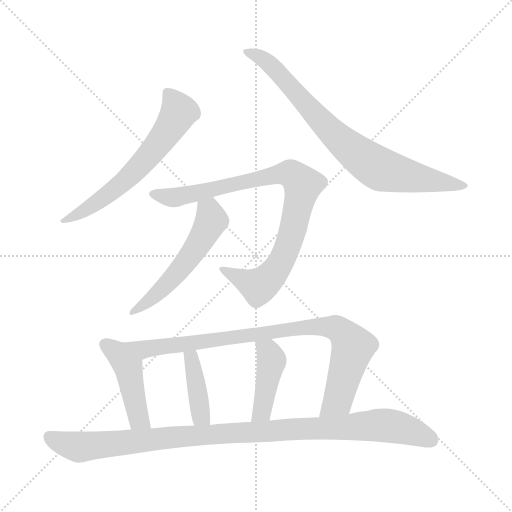
t = 0.00 s
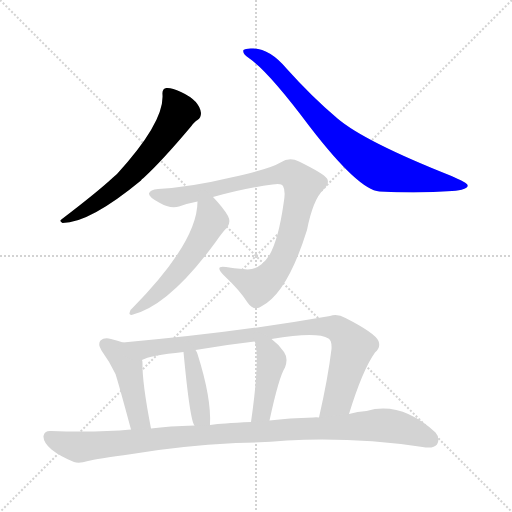
t = 1.43 s
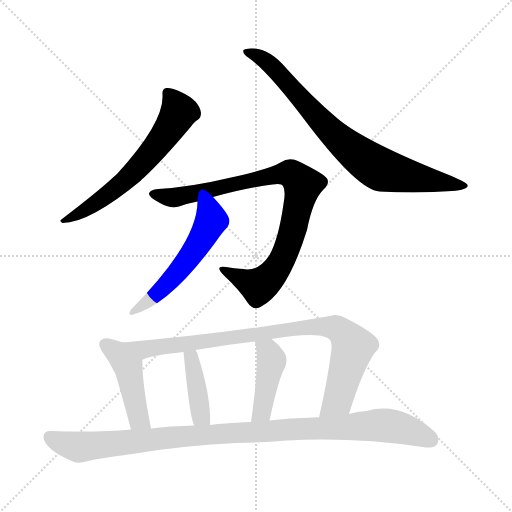
t = 2.85 s
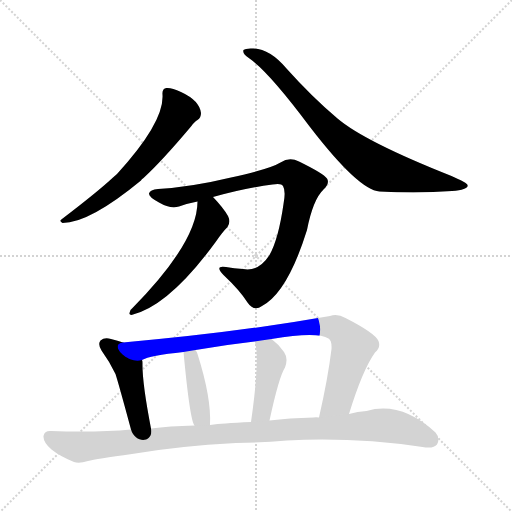
t = 4.28 s
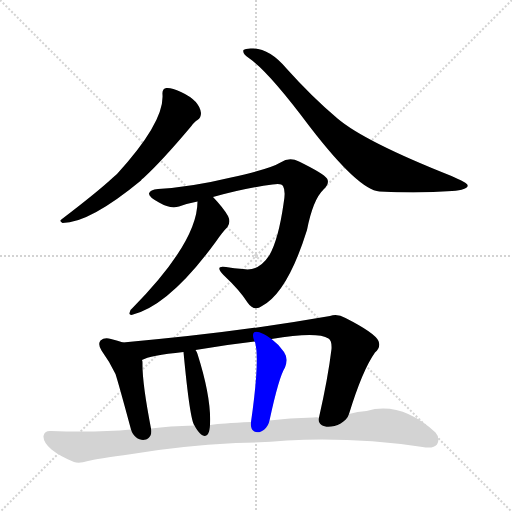
t = 5.71 s
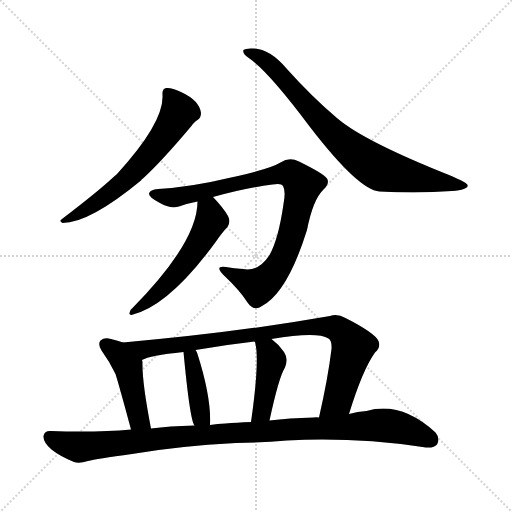
t = 7.13 s

The animated SVG that drew these frames (rendered in a browser with its animation timeline set to each time). Animation: 9 CSS @keyframes rules; one cycle of 7.13 s.

<svg version="1.1" viewBox="0 0 1024 1024" xmlns="http://www.w3.org/2000/svg">
  <g stroke="lightgray" stroke-dasharray="1,1" stroke-width="1" transform="scale(4, 4)">
    <line x1="0" y1="0" x2="256" y2="256"></line>
    <line x1="256" y1="0" x2="0" y2="256"></line>
    <line x1="128" y1="0" x2="128" y2="256"></line>
    <line x1="0" y1="128" x2="256" y2="128"></line>
  </g>
<g transform="scale(1, -1) translate(0, -900)">
   <style type="text/css">
    @keyframes keyframes0 {
      from {
       stroke: blue;
       stroke-dashoffset: 617;
       stroke-width: 128;
       }
       67% {
       animation-timing-function: step-end;
       stroke: blue;
       stroke-dashoffset: 0;
       stroke-width: 128;
       }
       to {
       stroke: black;
       stroke-width: 1024;
       }
       }
       #make-me-a-hanzi-animation-0 {
         animation: keyframes0 0.752116s both;
         animation-delay: 0.000000s;
         animation-timing-function: linear;
       }
    @keyframes keyframes1 {
      from {
       stroke: blue;
       stroke-dashoffset: 789;
       stroke-width: 128;
       }
       72% {
       animation-timing-function: step-end;
       stroke: blue;
       stroke-dashoffset: 0;
       stroke-width: 128;
       }
       to {
       stroke: black;
       stroke-width: 1024;
       }
       }
       #make-me-a-hanzi-animation-1 {
         animation: keyframes1 0.892090s both;
         animation-delay: 0.752116s;
         animation-timing-function: linear;
       }
    @keyframes keyframes2 {
      from {
       stroke: blue;
       stroke-dashoffset: 875;
       stroke-width: 128;
       }
       74% {
       animation-timing-function: step-end;
       stroke: blue;
       stroke-dashoffset: 0;
       stroke-width: 128;
       }
       to {
       stroke: black;
       stroke-width: 1024;
       }
       }
       #make-me-a-hanzi-animation-2 {
         animation: keyframes2 0.962077s both;
         animation-delay: 1.644206s;
         animation-timing-function: linear;
       }
    @keyframes keyframes3 {
      from {
       stroke: blue;
       stroke-dashoffset: 540;
       stroke-width: 128;
       }
       64% {
       animation-timing-function: step-end;
       stroke: blue;
       stroke-dashoffset: 0;
       stroke-width: 128;
       }
       to {
       stroke: black;
       stroke-width: 1024;
       }
       }
       #make-me-a-hanzi-animation-3 {
         animation: keyframes3 0.689453s both;
         animation-delay: 2.606283s;
         animation-timing-function: linear;
       }
    @keyframes keyframes4 {
      from {
       stroke: blue;
       stroke-dashoffset: 448;
       stroke-width: 128;
       }
       59% {
       animation-timing-function: step-end;
       stroke: blue;
       stroke-dashoffset: 0;
       stroke-width: 128;
       }
       to {
       stroke: black;
       stroke-width: 1024;
       }
       }
       #make-me-a-hanzi-animation-4 {
         animation: keyframes4 0.614583s both;
         animation-delay: 3.295736s;
         animation-timing-function: linear;
       }
    @keyframes keyframes5 {
      from {
       stroke: blue;
       stroke-dashoffset: 881;
       stroke-width: 128;
       }
       74% {
       animation-timing-function: step-end;
       stroke: blue;
       stroke-dashoffset: 0;
       stroke-width: 128;
       }
       to {
       stroke: black;
       stroke-width: 1024;
       }
       }
       #make-me-a-hanzi-animation-5 {
         animation: keyframes5 0.966960s both;
         animation-delay: 3.910319s;
         animation-timing-function: linear;
       }
    @keyframes keyframes6 {
      from {
       stroke: blue;
       stroke-dashoffset: 397;
       stroke-width: 128;
       }
       56% {
       animation-timing-function: step-end;
       stroke: blue;
       stroke-dashoffset: 0;
       stroke-width: 128;
       }
       to {
       stroke: black;
       stroke-width: 1024;
       }
       }
       #make-me-a-hanzi-animation-6 {
         animation: keyframes6 0.573079s both;
         animation-delay: 4.877279s;
         animation-timing-function: linear;
       }
    @keyframes keyframes7 {
      from {
       stroke: blue;
       stroke-dashoffset: 425;
       stroke-width: 128;
       }
       58% {
       animation-timing-function: step-end;
       stroke: blue;
       stroke-dashoffset: 0;
       stroke-width: 128;
       }
       to {
       stroke: black;
       stroke-width: 1024;
       }
       }
       #make-me-a-hanzi-animation-7 {
         animation: keyframes7 0.595866s both;
         animation-delay: 5.450358s;
         animation-timing-function: linear;
       }
    @keyframes keyframes8 {
      from {
       stroke: blue;
       stroke-dashoffset: 1029;
       stroke-width: 128;
       }
       77% {
       animation-timing-function: step-end;
       stroke: blue;
       stroke-dashoffset: 0;
       stroke-width: 128;
       }
       to {
       stroke: black;
       stroke-width: 1024;
       }
       }
       #make-me-a-hanzi-animation-8 {
         animation: keyframes8 1.087402s both;
         animation-delay: 6.046224s;
         animation-timing-function: linear;
       }
</style>
<path d="M 325.0 711.0 Q 329.0 656.0 234.0 552.0 Q 230.0 549.0 226.0 545.0 Q 196.0 517.0 124.0 462.0 Q 117.0 458.0 125.0 454.0 Q 179.0 454.0 282.0 539.0 Q 283.0 542.0 287.0 544.0 Q 324.0 578.0 382.0 647.0 Q 389.0 657.0 395.0 660.0 Q 402.0 664.0 402.0 674.0 Q 399.0 699.0 362.0 716.0 Q 343.0 725.0 333.0 724.0 Q 324.0 723.0 325.0 711.0 Z" fill="lightgray"></path> 
<path d="M 499.0 783.0 Q 538.0 756.0 620.0 646.0 Q 717.0 520.0 759.0 517.0 Q 838.0 513.0 904.0 518.0 Q 938.0 521.0 935.0 530.0 Q 935.0 534.0 903.0 548.0 Q 729.0 617.0 675.0 663.0 Q 624.0 706.0 573.0 763.0 Q 540.0 802.0 507.0 803.0 Q 491.0 804.0 487.0 800.0 Q 484.0 793.0 499.0 783.0 Z" fill="lightgray"></path> 
<path d="M 426.0 506.0 Q 490.0 524.0 545.0 531.0 Q 563.0 534.0 566.0 528.0 Q 572.0 518.0 567.0 492.0 Q 557.0 422.0 539.0 390.0 Q 517.0 356.0 486.0 362.0 Q 468.0 363.0 452.0 366.0 Q 428.0 370.0 447.0 350.0 Q 480.0 319.0 495.0 295.0 Q 508.0 276.0 524.0 288.0 Q 575.0 315.0 614.0 440.0 Q 626.0 501.0 647.0 521.0 Q 660.0 533.0 654.0 543.0 Q 647.0 553.0 598.0 577.0 Q 579.0 587.0 561.0 575.0 Q 540.0 562.0 462.0 545.0 Q 383.0 526.0 316.0 522.0 Q 300.0 521.0 298.0 513.0 Q 297.0 506.0 318.0 495.0 Q 340.0 482.0 358.0 487.0 Q 374.0 493.0 395.0 497.0 L 426.0 506.0 Z" fill="lightgray"></path> 
<path d="M 395.0 497.0 Q 395.0 416.0 265.0 284.0 Q 259.0 280.0 259.0 274.0 Q 258.0 270.0 263.0 270.0 Q 338.0 288.0 432.0 417.0 Q 445.0 436.0 455.0 446.0 Q 462.0 456.0 456.0 468.0 Q 447.0 484.0 426.0 506.0 C 406.0 528.0 396.0 527.0 395.0 497.0 Z" fill="lightgray"></path> 
<path d="M 246.0 215.0 Q 236.0 219.0 222.0 222.0 Q 209.0 226.0 201.0 219.0 Q 195.0 212.0 203.0 199.0 Q 219.0 177.0 231.0 152.0 Q 238.0 130.0 262.0 41.0 C 270.0 12.0 308.0 14.0 302.0 43.0 Q 284.0 136.0 285.0 174.0 Q 285.0 178.0 284.0 180.0 C 281.0 202.0 274.0 205.0 246.0 215.0 Z" fill="lightgray"></path> 
<path d="M 698.0 72.0 Q 725.0 160.0 750.0 195.0 Q 762.0 205.0 757.0 218.0 Q 750.0 234.0 691.0 264.0 Q 675.0 273.0 660.0 268.0 Q 473.0 235.0 246.0 215.0 C 216.0 212.0 256.0 170.0 284.0 180.0 Q 299.0 189.0 367.0 196.0 L 391.0 200.0 Q 448.0 210.0 509.0 217.0 L 543.0 222.0 Q 634.0 237.0 657.0 223.0 Q 664.0 219.0 663.0 202.0 Q 656.0 144.0 638.0 65.0 C 631.0 36.0 689.0 43.0 698.0 72.0 Z" fill="lightgray"></path> 
<path d="M 420.0 50.0 Q 423.0 104.0 395.0 192.0 Q 394.0 196.0 391.0 200.0 C 376.0 226.0 364.0 226.0 367.0 196.0 Q 380.0 58.0 389.0 49.0 C 403.0 22.0 419.0 20.0 420.0 50.0 Z" fill="lightgray"></path> 
<path d="M 539.0 59.0 Q 558.0 147.0 570.0 165.0 Q 577.0 183.0 568.0 196.0 Q 558.0 211.0 543.0 222.0 C 519.0 240.0 498.0 245.0 509.0 217.0 L 510.0 216.0 Q 520.0 182.0 502.0 56.0 C 498.0 26.0 533.0 30.0 539.0 59.0 Z" fill="lightgray"></path> 
<path d="M 472.0 14.0 Q 524.0 15.0 574.0 19.0 Q 709.0 26.0 845.0 6.0 Q 867.0 2.0 874.0 11.0 Q 881.0 23.0 871.0 35.0 Q 802.0 98.0 733.0 78.0 Q 715.0 77.0 698.0 72.0 L 638.0 65.0 Q 632.0 66.0 627.0 65.0 Q 578.0 64.0 539.0 59.0 L 502.0 56.0 Q 472.0 55.0 451.0 53.0 Q 435.0 53.0 420.0 50.0 L 389.0 49.0 Q 338.0 48.0 302.0 43.0 L 262.0 41.0 Q 195.0 35.0 102.0 38.0 Q 89.0 39.0 87.0 28.0 Q 86.0 16.0 103.0 1.0 Q 119.0 -12.0 148.0 -24.0 Q 158.0 -28.0 176.0 -22.0 Q 192.0 -18.0 264.0 -8.0 Q 357.0 8.0 472.0 14.0 Z" fill="lightgray"></path> 
      <clipPath id="make-me-a-hanzi-clip-0">
      <path d="M 325.0 711.0 Q 329.0 656.0 234.0 552.0 Q 230.0 549.0 226.0 545.0 Q 196.0 517.0 124.0 462.0 Q 117.0 458.0 125.0 454.0 Q 179.0 454.0 282.0 539.0 Q 283.0 542.0 287.0 544.0 Q 324.0 578.0 382.0 647.0 Q 389.0 657.0 395.0 660.0 Q 402.0 664.0 402.0 674.0 Q 399.0 699.0 362.0 716.0 Q 343.0 725.0 333.0 724.0 Q 324.0 723.0 325.0 711.0 Z" fill="lightgray"></path>
      </clipPath>
      <path clip-path="url(#make-me-a-hanzi-clip-0)" d="M 338.0 712.0 L 357.0 674.0 L 292.0 582.0 L 231.0 522.0 L 129.0 459.0 " fill="none" id="make-me-a-hanzi-animation-0" stroke-dasharray="489 978" stroke-linecap="round"></path>

      <clipPath id="make-me-a-hanzi-clip-1">
      <path d="M 499.0 783.0 Q 538.0 756.0 620.0 646.0 Q 717.0 520.0 759.0 517.0 Q 838.0 513.0 904.0 518.0 Q 938.0 521.0 935.0 530.0 Q 935.0 534.0 903.0 548.0 Q 729.0 617.0 675.0 663.0 Q 624.0 706.0 573.0 763.0 Q 540.0 802.0 507.0 803.0 Q 491.0 804.0 487.0 800.0 Q 484.0 793.0 499.0 783.0 Z" fill="lightgray"></path>
      </clipPath>
      <path clip-path="url(#make-me-a-hanzi-clip-1)" d="M 492.0 797.0 L 532.0 779.0 L 664.0 634.0 L 754.0 565.0 L 856.0 540.0 L 930.0 529.0 " fill="none" id="make-me-a-hanzi-animation-1" stroke-dasharray="661 1322" stroke-linecap="round"></path>

      <clipPath id="make-me-a-hanzi-clip-2">
      <path d="M 426.0 506.0 Q 490.0 524.0 545.0 531.0 Q 563.0 534.0 566.0 528.0 Q 572.0 518.0 567.0 492.0 Q 557.0 422.0 539.0 390.0 Q 517.0 356.0 486.0 362.0 Q 468.0 363.0 452.0 366.0 Q 428.0 370.0 447.0 350.0 Q 480.0 319.0 495.0 295.0 Q 508.0 276.0 524.0 288.0 Q 575.0 315.0 614.0 440.0 Q 626.0 501.0 647.0 521.0 Q 660.0 533.0 654.0 543.0 Q 647.0 553.0 598.0 577.0 Q 579.0 587.0 561.0 575.0 Q 540.0 562.0 462.0 545.0 Q 383.0 526.0 316.0 522.0 Q 300.0 521.0 298.0 513.0 Q 297.0 506.0 318.0 495.0 Q 340.0 482.0 358.0 487.0 Q 374.0 493.0 395.0 497.0 L 426.0 506.0 Z" fill="lightgray"></path>
      </clipPath>
      <path clip-path="url(#make-me-a-hanzi-clip-2)" d="M 305.0 512.0 L 358.0 506.0 L 568.0 553.0 L 593.0 545.0 L 606.0 528.0 L 586.0 438.0 L 560.0 372.0 L 543.0 349.0 L 517.0 328.0 L 446.0 359.0 " fill="none" id="make-me-a-hanzi-animation-2" stroke-dasharray="747 1494" stroke-linecap="round"></path>

      <clipPath id="make-me-a-hanzi-clip-3">
      <path d="M 395.0 497.0 Q 395.0 416.0 265.0 284.0 Q 259.0 280.0 259.0 274.0 Q 258.0 270.0 263.0 270.0 Q 338.0 288.0 432.0 417.0 Q 445.0 436.0 455.0 446.0 Q 462.0 456.0 456.0 468.0 Q 447.0 484.0 426.0 506.0 C 406.0 528.0 396.0 527.0 395.0 497.0 Z" fill="lightgray"></path>
      </clipPath>
      <path clip-path="url(#make-me-a-hanzi-clip-3)" d="M 402.0 491.0 L 418.0 478.0 L 423.0 459.0 L 394.0 405.0 L 337.0 334.0 L 266.0 277.0 " fill="none" id="make-me-a-hanzi-animation-3" stroke-dasharray="412 824" stroke-linecap="round"></path>

      <clipPath id="make-me-a-hanzi-clip-4">
      <path d="M 246.0 215.0 Q 236.0 219.0 222.0 222.0 Q 209.0 226.0 201.0 219.0 Q 195.0 212.0 203.0 199.0 Q 219.0 177.0 231.0 152.0 Q 238.0 130.0 262.0 41.0 C 270.0 12.0 308.0 14.0 302.0 43.0 Q 284.0 136.0 285.0 174.0 Q 285.0 178.0 284.0 180.0 C 281.0 202.0 274.0 205.0 246.0 215.0 Z" fill="lightgray"></path>
      </clipPath>
      <path clip-path="url(#make-me-a-hanzi-clip-4)" d="M 210.0 212.0 L 235.0 193.0 L 256.0 166.0 L 277.0 63.0 L 295.0 52.0 " fill="none" id="make-me-a-hanzi-animation-4" stroke-dasharray="320 640" stroke-linecap="round"></path>

      <clipPath id="make-me-a-hanzi-clip-5">
      <path d="M 698.0 72.0 Q 725.0 160.0 750.0 195.0 Q 762.0 205.0 757.0 218.0 Q 750.0 234.0 691.0 264.0 Q 675.0 273.0 660.0 268.0 Q 473.0 235.0 246.0 215.0 C 216.0 212.0 256.0 170.0 284.0 180.0 Q 299.0 189.0 367.0 196.0 L 391.0 200.0 Q 448.0 210.0 509.0 217.0 L 543.0 222.0 Q 634.0 237.0 657.0 223.0 Q 664.0 219.0 663.0 202.0 Q 656.0 144.0 638.0 65.0 C 631.0 36.0 689.0 43.0 698.0 72.0 Z" fill="lightgray"></path>
      </clipPath>
      <path clip-path="url(#make-me-a-hanzi-clip-5)" d="M 254.0 215.0 L 290.0 202.0 L 599.0 244.0 L 670.0 245.0 L 687.0 234.0 L 705.0 203.0 L 675.0 99.0 L 645.0 73.0 " fill="none" id="make-me-a-hanzi-animation-5" stroke-dasharray="753 1506" stroke-linecap="round"></path>

      <clipPath id="make-me-a-hanzi-clip-6">
      <path d="M 420.0 50.0 Q 423.0 104.0 395.0 192.0 Q 394.0 196.0 391.0 200.0 C 376.0 226.0 364.0 226.0 367.0 196.0 Q 380.0 58.0 389.0 49.0 C 403.0 22.0 419.0 20.0 420.0 50.0 Z" fill="lightgray"></path>
      </clipPath>
      <path clip-path="url(#make-me-a-hanzi-clip-6)" d="M 386.0 193.0 L 386.0 159.0 L 401.0 75.0 L 412.0 56.0 " fill="none" id="make-me-a-hanzi-animation-6" stroke-dasharray="269 538" stroke-linecap="round"></path>

      <clipPath id="make-me-a-hanzi-clip-7">
      <path d="M 539.0 59.0 Q 558.0 147.0 570.0 165.0 Q 577.0 183.0 568.0 196.0 Q 558.0 211.0 543.0 222.0 C 519.0 240.0 498.0 245.0 509.0 217.0 L 510.0 216.0 Q 520.0 182.0 502.0 56.0 C 498.0 26.0 533.0 30.0 539.0 59.0 Z" fill="lightgray"></path>
      </clipPath>
      <path clip-path="url(#make-me-a-hanzi-clip-7)" d="M 516.0 214.0 L 539.0 193.0 L 543.0 176.0 L 525.0 78.0 L 507.0 67.0 " fill="none" id="make-me-a-hanzi-animation-7" stroke-dasharray="297 594" stroke-linecap="round"></path>

      <clipPath id="make-me-a-hanzi-clip-8">
      <path d="M 472.0 14.0 Q 524.0 15.0 574.0 19.0 Q 709.0 26.0 845.0 6.0 Q 867.0 2.0 874.0 11.0 Q 881.0 23.0 871.0 35.0 Q 802.0 98.0 733.0 78.0 Q 715.0 77.0 698.0 72.0 L 638.0 65.0 Q 632.0 66.0 627.0 65.0 Q 578.0 64.0 539.0 59.0 L 502.0 56.0 Q 472.0 55.0 451.0 53.0 Q 435.0 53.0 420.0 50.0 L 389.0 49.0 Q 338.0 48.0 302.0 43.0 L 262.0 41.0 Q 195.0 35.0 102.0 38.0 Q 89.0 39.0 87.0 28.0 Q 86.0 16.0 103.0 1.0 Q 119.0 -12.0 148.0 -24.0 Q 158.0 -28.0 176.0 -22.0 Q 192.0 -18.0 264.0 -8.0 Q 357.0 8.0 472.0 14.0 Z" fill="lightgray"></path>
      </clipPath>
      <path clip-path="url(#make-me-a-hanzi-clip-8)" d="M 99.0 26.0 L 120.0 15.0 L 162.0 6.0 L 469.0 35.0 L 767.0 49.0 L 798.0 45.0 L 862.0 20.0 " fill="none" id="make-me-a-hanzi-animation-8" stroke-dasharray="901 1802" stroke-linecap="round"></path>

</g>
</svg>
